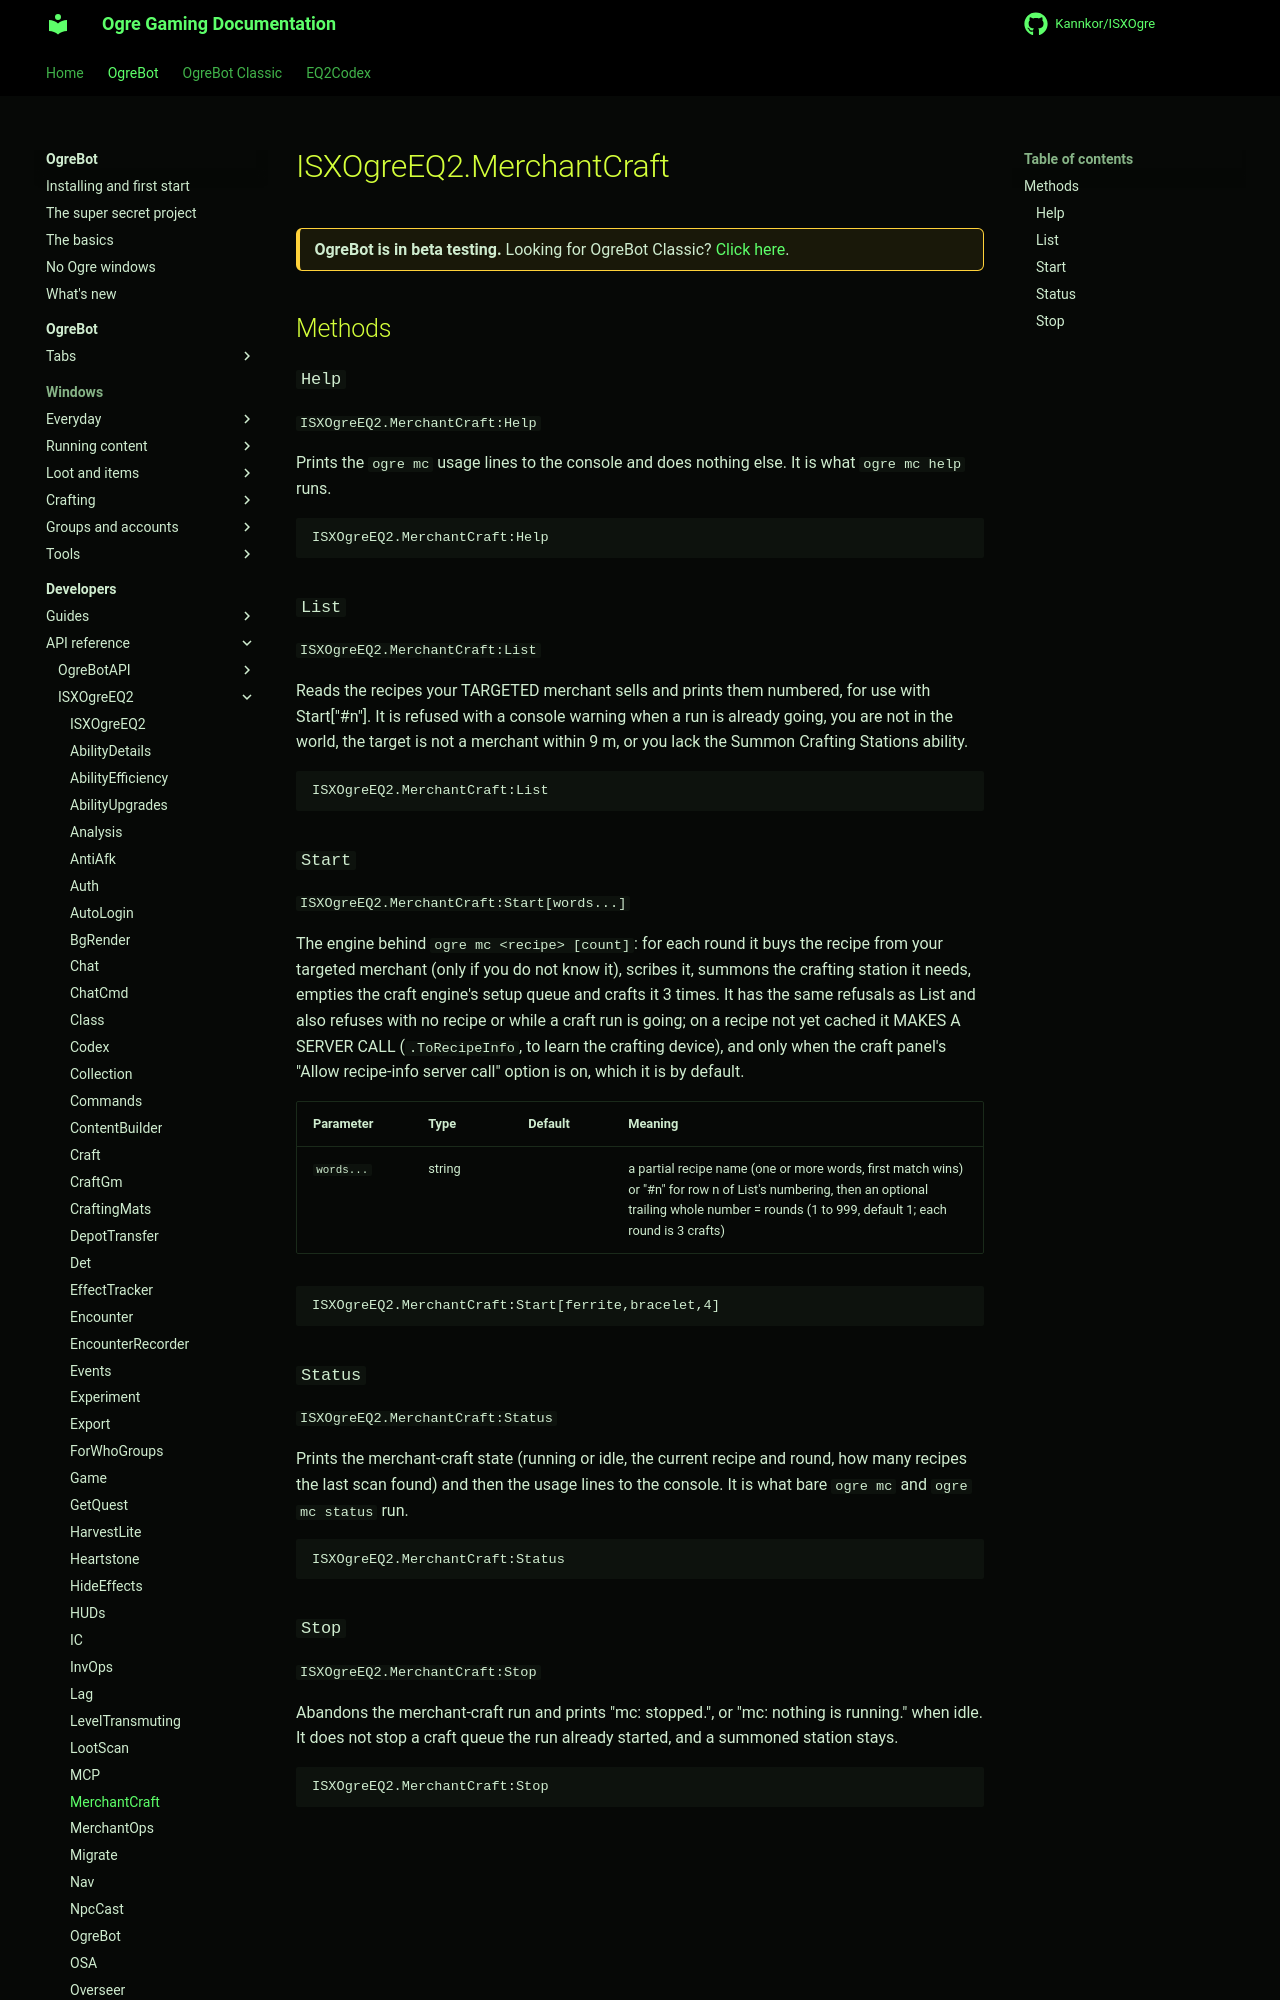

repository: Kannkor/ISXOgre · page: EQ2/bot/developer/api/isxogreeq2/MerchantCraft/index.html · generator: mkdocs

# ISXOgreEQ2.MerchantCraft

<div class="ogre-beta" markdown>
**OgreBot is in beta testing.** Looking for OgreBot Classic? [Click here](../../../../index.md).
</div>

## Methods

### `Help`

`ISXOgreEQ2.MerchantCraft:Help`

Prints the `ogre mc` usage lines to the console and does nothing else. It is what `ogre mc help` runs.

```text
ISXOgreEQ2.MerchantCraft:Help
```

### `List`

`ISXOgreEQ2.MerchantCraft:List`

Reads the recipes your TARGETED merchant sells and prints them numbered, for use with Start["#n"]. It is refused with a console warning when a run is already going, you are not in the world, the target is not a merchant within 9 m, or you lack the Summon Crafting Stations ability.

```text
ISXOgreEQ2.MerchantCraft:List
```
